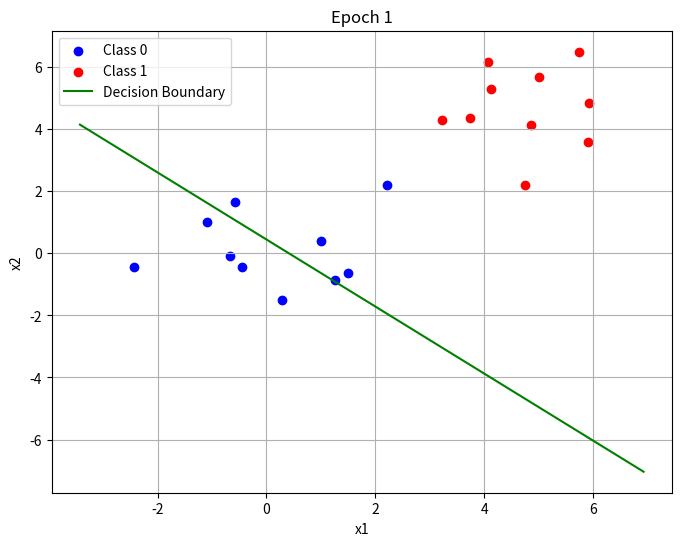
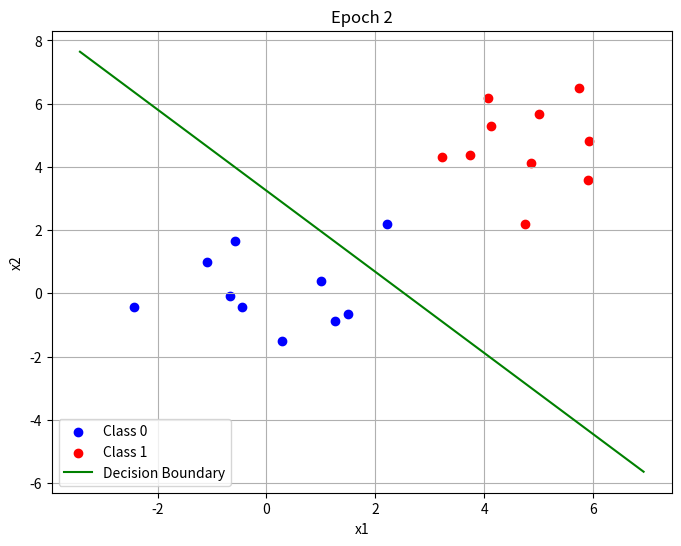
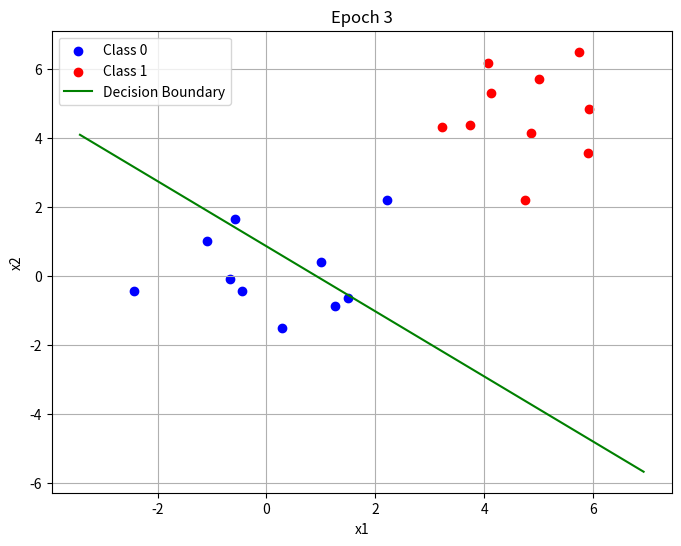
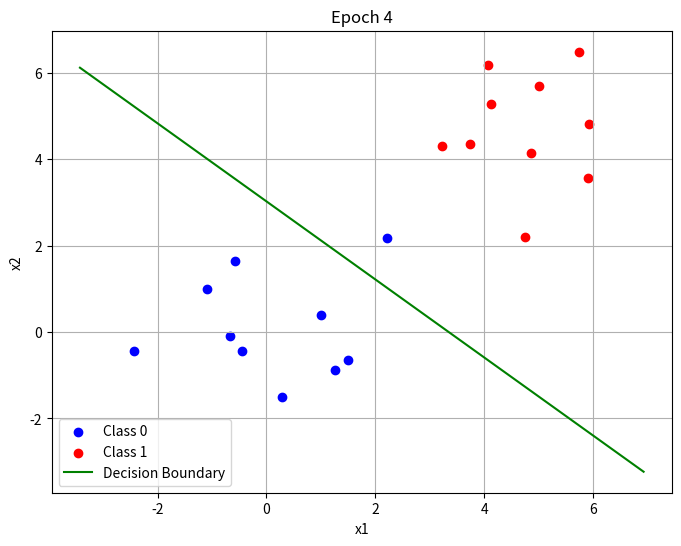
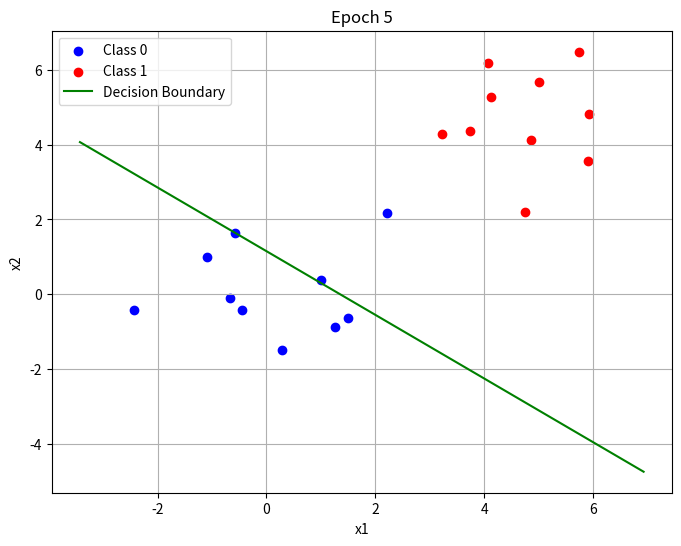
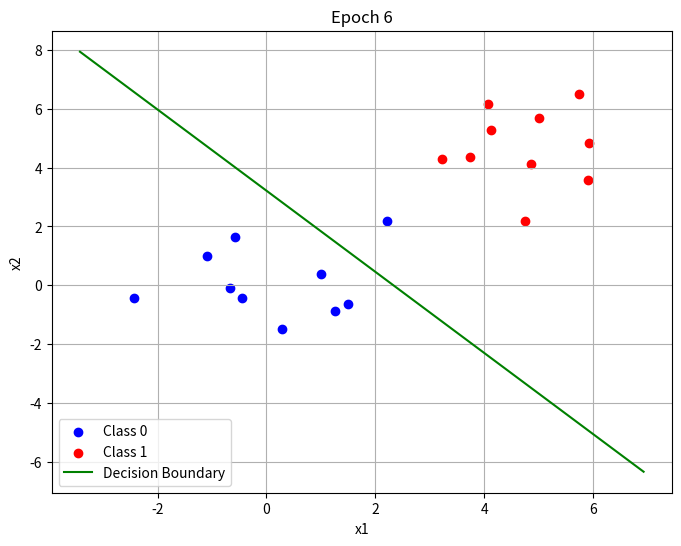
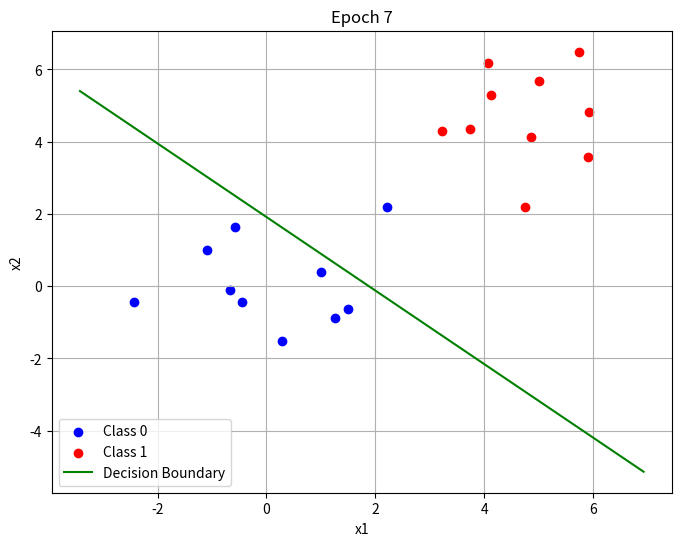
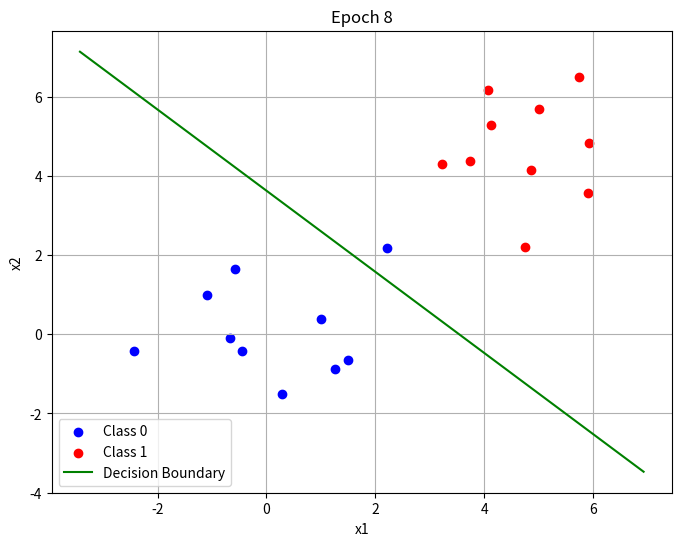
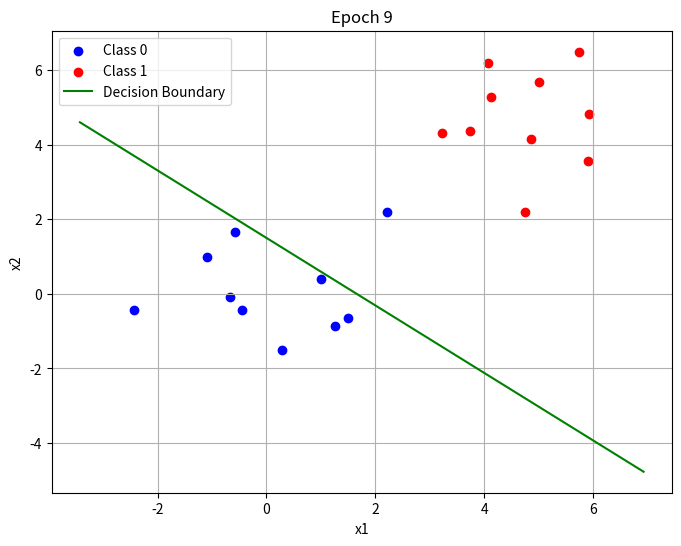
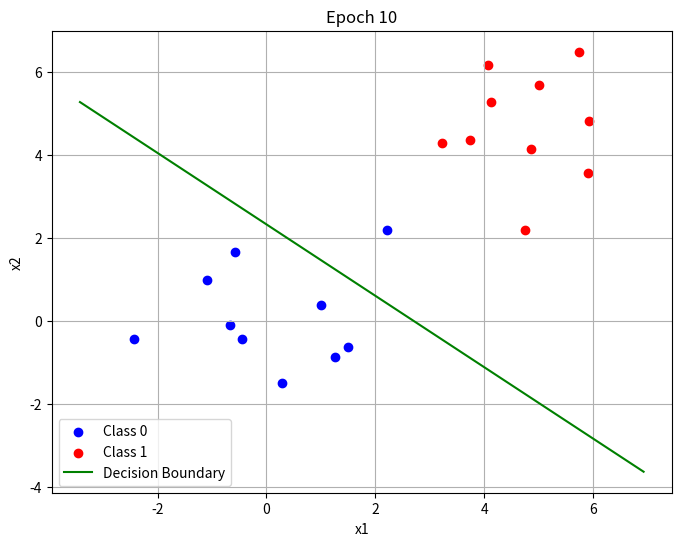
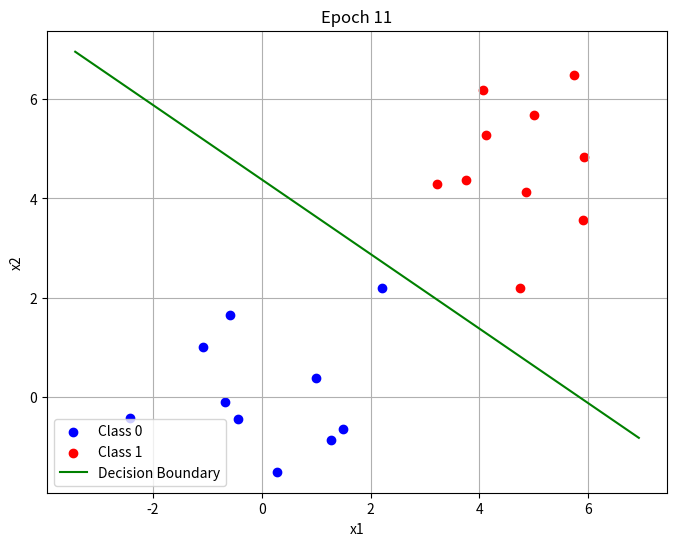
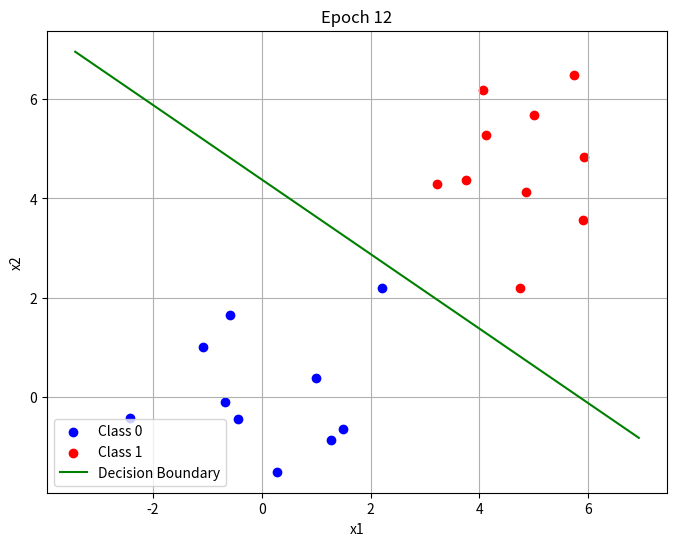

Recreate these plots in Python, in order.
import numpy as np
import matplotlib.pyplot as plt

class SimplePerceptron(object):
    '''
    Simple Perceptron Class  
    '''
    def __init__(self, input_dim):
        self.input_dim = input_dim
        self.w = np.random.normal(size=(input_dim,))  # Initialize weights
        self.theta = 0.0  # Initialize threshold (bias)

    def predict(self, x):
        # Predict using current weights and threshold
        return self.step(np.dot(self.w, x) - self.theta)

    def compute_deltas(self, x, t):
        # Compute deltas for weight and threshold updates
        y = self.predict(x)
        delta = t - y  # Error (expected - predicted)
        dw = delta * x  # Weight updates
        dtheta = -delta  # Threshold update
        return dw, dtheta

    @staticmethod
    def step(x):
        # Step function: returns 1 if x > 0, otherwise 0
        return (x > 0).astype(int)

if __name__ == '__main__':

    '''
    1. Dataset
    '''
    np.random.seed(123)
    d = 2
    N = 20

    mean = 5

    # Generate two classes of data
    data1 = np.random.randn(N // 2, d) + np.array([0, 0])
    data2 = np.random.randn(N // 2, d) + np.array([mean, mean])

    label1 = np.zeros(N // 2)  # Labels for class 0
    label2 = np.ones(N // 2)   # Labels for class 1

    x = np.concatenate((data1, data2), axis=0)
    t = np.concatenate((label1, label2))

    '''
    2. Model building
    '''
    model = SimplePerceptron(input_dim=d)

    '''
    3. Model learning
    '''
    def compute_loss(dw, dtheta):
        # Check if all updates are zero (indicating convergence)
        return np.all(dw == 0) and (dtheta == 0)

    def train_step(x, t):
        # Perform one training step
        dw, dtheta = model.compute_deltas(x, t)
        loss = compute_loss(dw, dtheta)
        model.w += dw
        model.theta += dtheta
        return loss

    def plot_decision_boundary(model, x, t, epoch):
        # Plot the decision boundary
        plt.figure(figsize=(8, 6))
        plt.scatter(x[:N // 2, 0], x[:N // 2, 1], label="Class 0", color="blue")
        plt.scatter(x[N // 2:, 0], x[N // 2:, 1], label="Class 1", color="red")

        x_vals = np.linspace(np.min(x[:, 0]) - 1, np.max(x[:, 0]) + 1, 100)
        if model.w[1] != 0:  # Avoid division by zero
            y_vals = -(model.w[0] * x_vals - model.theta) / model.w[1]
            plt.plot(x_vals, y_vals, color="green", label="Decision Boundary")

        plt.title(f"Epoch {epoch}")
        plt.xlabel("x1")
        plt.ylabel("x2")
        plt.legend()
        plt.grid()
        plt.show()

    epoch = 0

    while True:
        classified = True
        for i in range(N):
            loss = train_step(x[i], t[i])
            classified = classified and loss
        epoch += 1
        plot_decision_boundary(model, x, t, epoch)
        if classified:
            break

    '''
    4. Model evaluation
    '''
    print('w:', model.w)
    print('theta:', model.theta)
